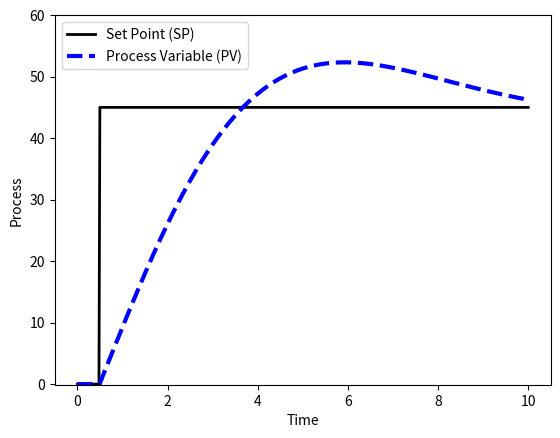

Here is the Python script that generated this plot:
import numpy as np
import matplotlib.pyplot as plt
from scipy.integrate import odeint
import csv

# process model
Kp = 30
taup = 3
def process(y,t,u,Kp,taup):
    # Kp = process gain
    # taup = process time constant
    dydt = -y/taup + Kp/taup * u
    return dydt

# specify number of steps
ns = 500
# define time points
t = np.linspace(0,ns/50,ns+1)
delta_t = t[1]-t[0]

# storage for recording values
op = np.zeros(ns+1)  # controller output
pv = np.zeros(ns+1)  # process variable
e = np.zeros(ns+1)   # error
ie = np.zeros(ns+1)  # integral of the error
dpv = np.zeros(ns+1) # derivative of the pv
P = np.zeros(ns+1)   # proportional
I = np.zeros(ns+1)   # integral
D = np.zeros(ns+1)   # derivative
sp = np.zeros(ns+1)  # set point
sp[25:] = 45

# PID (starting point)
Kc = 1.0/Kp
tauI = taup
tauD = 0.0

# PID (tuning)
Kc = Kc * 2
tauI = tauI / 2
tauD = 1.0

# PID (tuning)
# Kc = 0.8931814503145181
# tauI = Kc*0.33975003505828794
# tauD = 0.0007991447392367337/Kc

# Upper and Lower limits on OP
op_hi = 10.0
op_lo = 0.0

# loop through time steps    
for i in range(0,ns):
    e[i] = sp[i] - pv[i]
    if i >= 1:  # calculate starting on second cycle
        dpv[i] = (pv[i]-pv[i-1])/delta_t
        ie[i] = ie[i-1] + e[i] * delta_t
    P[i] = Kc * e[i]
    I[i] = Kc/tauI * ie[i]
    D[i] = - Kc * tauD * dpv[i]
    op[i] = op[0] + P[i] + I[i] + D[i]
    if op[i] > op_hi:  # check upper limit
        op[i] = op_hi
        ie[i] = ie[i] - e[i] * delta_t # anti-reset windup
    if op[i] < op_lo:  # check lower limit
        op[i] = op_lo
        ie[i] = ie[i] - e[i] * delta_t # anti-reset windup
    y = odeint(process,pv[i],[0,delta_t],args=(op[i],Kp,taup))
    pv[i+1] = y[-1]
op[ns] = op[ns-1]
ie[ns] = ie[ns-1]
P[ns] = P[ns-1]
I[ns] = I[ns-1]
D[ns] = D[ns-1]


np.savetxt("data.csv", pv, delimiter=",", header="Posicaoz", comments="")

# plot results
plt.figure(1)

plt.plot(t,sp,'k-',linewidth=2)
plt.plot(t,pv,'b--',linewidth=3)
plt.legend(['Set Point (SP)','Process Variable (PV)'],loc='best')
plt.ylabel('Process')
plt.ylim([-0.1,60])
plt.xlabel('Time')
plt.show()